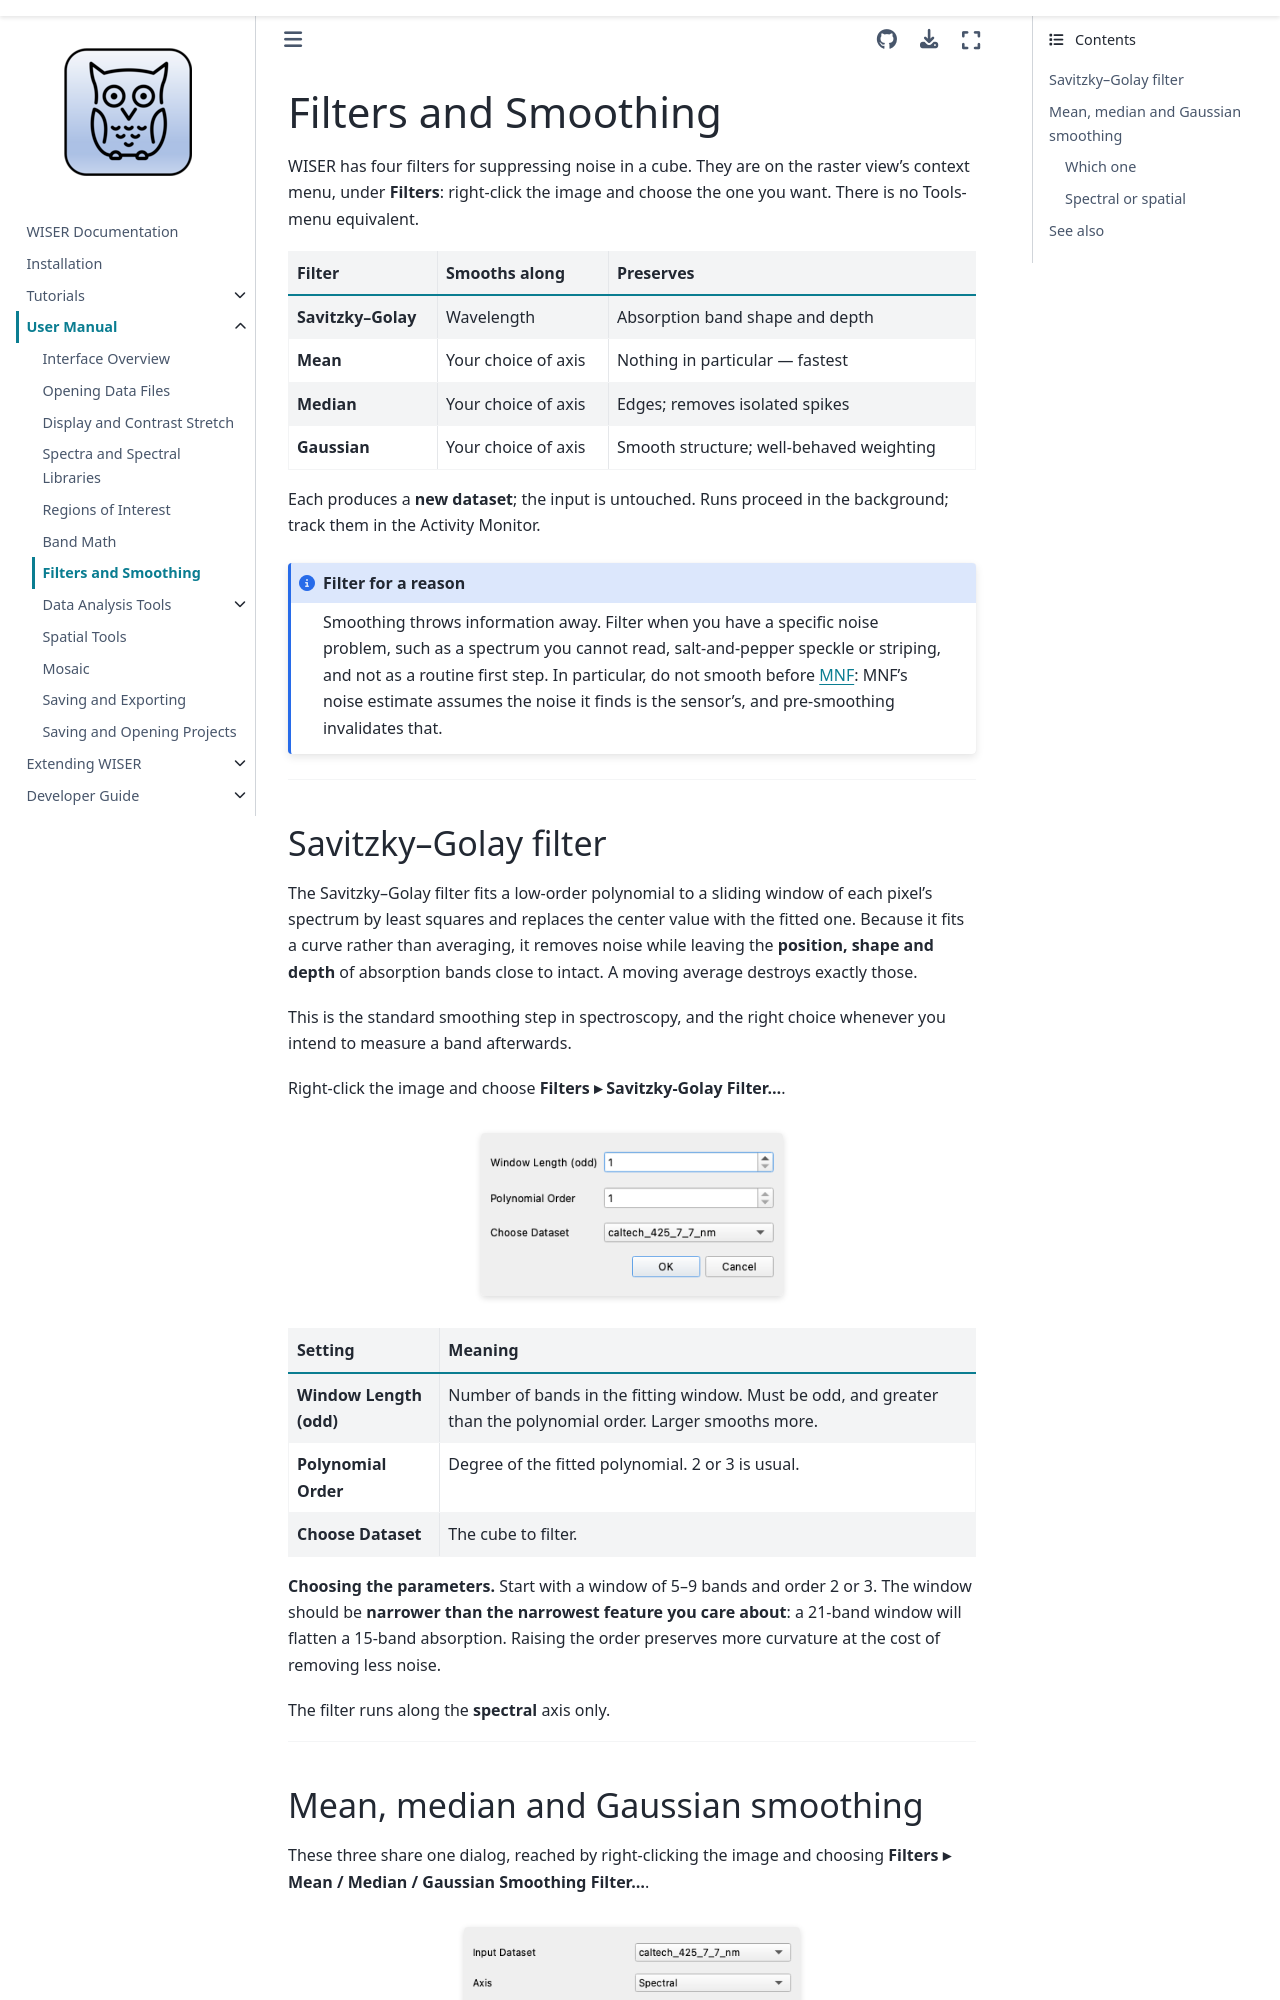

repository: Ehlmann-research-group/WISER · page: user-content/filters.html · generator: sphinx

# Filters and Smoothing

WISER has four filters for suppressing noise in a cube. They are on the raster
view's context menu, under **Filters**: right-click the image and choose the
one you want. There is no Tools-menu equivalent.

| Filter | Smooths along | Preserves |
|---|---|---|
| **Savitzky–Golay** | Wavelength | Absorption band shape and depth |
| **Mean** | Your choice of axis | Nothing in particular — fastest |
| **Median** | Your choice of axis | Edges; removes isolated spikes |
| **Gaussian** | Your choice of axis | Smooth structure; well-behaved weighting |

Each produces a **new dataset**; the input is untouched. Runs proceed in the
background; track them in the Activity Monitor.

```{admonition} Filter for a reason
:class: note
Smoothing throws information away. Filter when you have a specific noise
problem, such as a spectrum you cannot read, salt-and-pepper speckle or
striping, and not as a routine first step. In particular, do not smooth before
{doc}`MNF <data-analysis-tools/mnf>`: MNF's noise estimate assumes the noise it
finds is the sensor's, and pre-smoothing invalidates that.
```

---

## Savitzky–Golay filter

The Savitzky–Golay filter fits a low-order polynomial to a sliding window of
each pixel's spectrum by least squares and replaces the center value with the
fitted one. Because it fits a curve rather than averaging, it removes noise
while leaving the **position, shape and depth** of absorption bands close to
intact. A moving average destroys exactly those.

This is the standard smoothing step in spectroscopy, and the right choice
whenever you intend to measure a band afterwards.

Right-click the image and choose **Filters ▸ Savitzky-Golay Filter...**.

:::{figure} ../_static/tutorials/t9_savgol_dialog.png
:width: 45%
:align: center
:alt: The Savitzky-Golay filter dialog with window length, polynomial order and dataset
:::

| Setting | Meaning |
|---|---|
| **Window Length (odd)** | Number of bands in the fitting window. Must be odd, and greater than the polynomial order. Larger smooths more. |
| **Polynomial Order** | Degree of the fitted polynomial. 2 or 3 is usual. |
| **Choose Dataset** | The cube to filter. |

**Choosing the parameters.** Start with a window of 5–9 bands and order 2 or 3.
The window should be **narrower than the narrowest feature you care about**: a
21-band window will flatten a 15-band absorption. Raising the order preserves
more curvature at the cost of removing less noise.

The filter runs along the **spectral** axis only.

---
